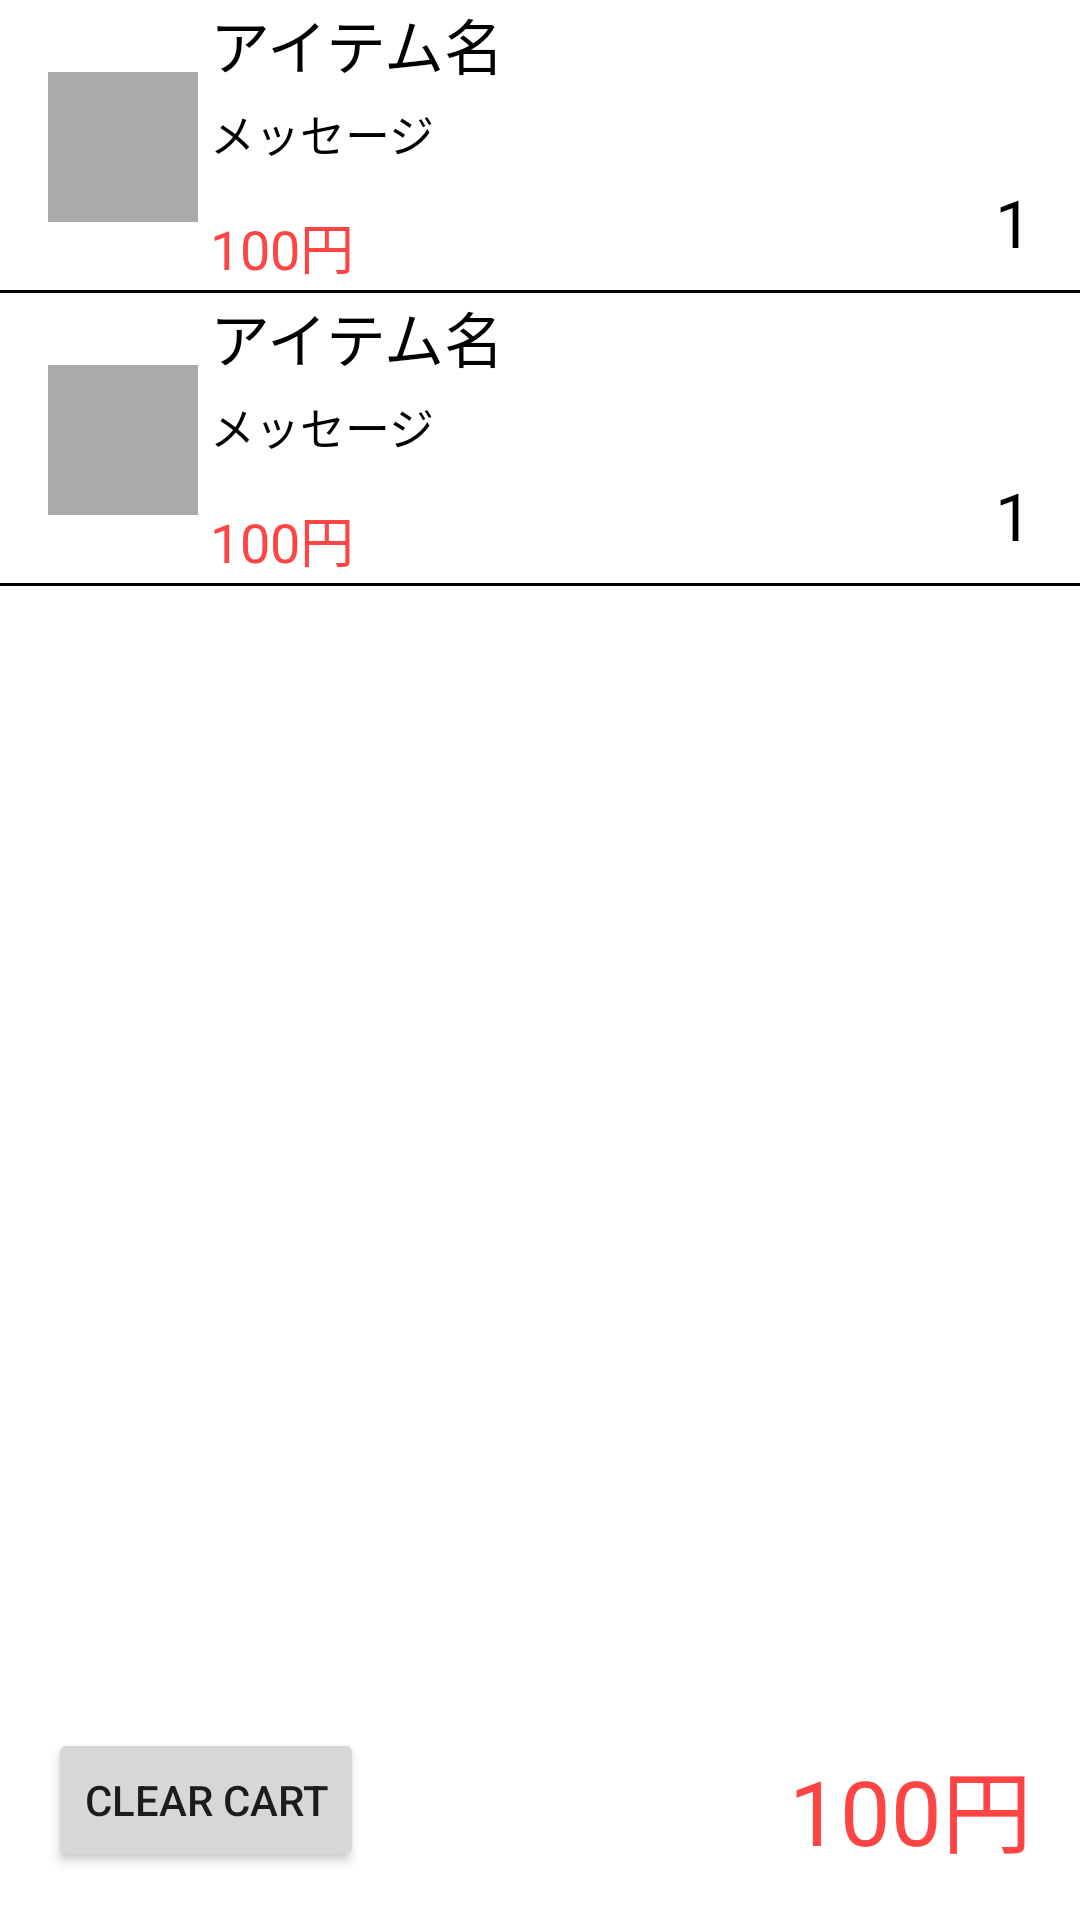

This screen was rendered from an Android layout file. Write that file and the resources it references.
<!-- AndroidManifest.xml: application theme Theme.Test1220 -->
<!-- res/layout/activity_cart.xml -->
<?xml version="1.0" encoding="utf-8"?>
<androidx.constraintlayout.widget.ConstraintLayout xmlns:android="http://schemas.android.com/apk/res/android"
    xmlns:app="http://schemas.android.com/apk/res-auto"
    android:layout_width="match_parent"
    android:layout_height="match_parent">

    <androidx.constraintlayout.widget.ConstraintLayout
        android:id="@+id/product1View"
        android:layout_width="0dp"
        android:layout_height="wrap_content"
        app:layout_constraintEnd_toEndOf="parent"
        app:layout_constraintStart_toStartOf="parent"
        app:layout_constraintTop_toTopOf="parent">

        <include
            android:id="@+id/layoutCartProduct1"
            layout="@layout/layout_cart_product" />
    </androidx.constraintlayout.widget.ConstraintLayout>

    <androidx.constraintlayout.widget.ConstraintLayout
        android:id="@+id/product2View"
        android:layout_width="0dp"
        android:layout_height="wrap_content"
        app:layout_constraintEnd_toEndOf="parent"
        app:layout_constraintStart_toStartOf="parent"
        app:layout_constraintTop_toBottomOf="@id/product1View">

        <include
            android:id="@+id/layoutCartProduct2"
            layout="@layout/layout_cart_product" />
    </androidx.constraintlayout.widget.ConstraintLayout>

    <TextView
        android:id="@+id/totalPriceTextView"
        android:layout_width="wrap_content"
        android:layout_height="wrap_content"
        android:layout_marginEnd="16dp"
        android:layout_marginBottom="16dp"
        android:text="100円"
        android:textColor="@android:color/holo_red_light"
        android:textSize="30sp"
        app:layout_constraintBottom_toBottomOf="parent"
        app:layout_constraintEnd_toEndOf="parent" />

    <Button
        android:id="@+id/clearButton"
        android:layout_width="wrap_content"
        android:layout_height="wrap_content"
        android:layout_marginStart="16dp"
        android:layout_marginBottom="16dp"
        android:text="Clear Cart"
        app:layout_constraintBottom_toBottomOf="parent"
        app:layout_constraintStart_toStartOf="parent" />
</androidx.constraintlayout.widget.ConstraintLayout>
<!-- res/layout/layout_cart_product.xml (included above) -->
<?xml version="1.0" encoding="utf-8"?>
<androidx.constraintlayout.widget.ConstraintLayout xmlns:android="http://schemas.android.com/apk/res/android"
    xmlns:app="http://schemas.android.com/apk/res-auto"
    android:layout_width="match_parent"
    android:layout_height="wrap_content">

    <ImageView
        android:id="@+id/productImageView"
        android:layout_width="50dp"
        android:layout_height="50dp"
        android:layout_marginStart="16dp"
        android:background="@android:color/darker_gray"
        android:scaleType="centerCrop"
        app:layout_constraintBottom_toBottomOf="parent"
        app:layout_constraintStart_toStartOf="parent"
        app:layout_constraintTop_toTopOf="parent" />

    <TextView
        android:id="@+id/nameTextView"
        android:layout_width="0dp"
        android:layout_height="wrap_content"
        android:layout_marginStart="4dp"
        android:layout_marginEnd="16dp"
        android:ellipsize="end"
        android:lines="1"
        android:text="アイテム名"
        android:textColor="@color/black"
        android:textSize="20sp"
        app:layout_constraintEnd_toEndOf="parent"
        app:layout_constraintStart_toEndOf="@id/productImageView"
        app:layout_constraintTop_toTopOf="parent" />

    <TextView
        android:id="@+id/messageTextView"
        android:layout_width="0dp"
        android:layout_height="wrap_content"
        android:layout_marginTop="4dp"
        android:layout_marginEnd="16dp"
        android:ellipsize="end"
        android:lines="1"
        android:text="メッセージ"
        android:textColor="@color/black"
        android:textSize="15sp"
        app:layout_constraintEnd_toEndOf="parent"
        app:layout_constraintStart_toStartOf="@id/nameTextView"
        app:layout_constraintTop_toBottomOf="@id/nameTextView" />

    <TextView
        android:id="@+id/countTextView"
        android:layout_width="wrap_content"
        android:layout_height="wrap_content"
        android:layout_marginTop="4dp"
        android:layout_marginEnd="16dp"
        android:text="1"
        android:textColor="@color/black"
        android:textSize="22sp"
        app:layout_constraintEnd_toEndOf="parent"
        app:layout_constraintTop_toBottomOf="@id/messageTextView" />

    <TextView
        android:id="@+id/priceTextView"
        android:layout_width="wrap_content"
        android:layout_height="wrap_content"
        android:layout_marginTop="16dp"
        android:text="100円"
        android:textColor="@android:color/holo_red_light"
        android:textSize="18sp"
        app:layout_constraintBottom_toBottomOf="@id/countTextView"
        app:layout_constraintStart_toStartOf="@id/nameTextView"
        app:layout_constraintTop_toTopOf="@id/countTextView" />


    <View
        android:layout_width="0dp"
        android:layout_height="1dp"
        android:layout_marginTop="8dp"
        android:background="@color/black"
        app:layout_constraintEnd_toEndOf="parent"
        app:layout_constraintStart_toStartOf="parent"
        app:layout_constraintTop_toBottomOf="@id/countTextView" />
</androidx.constraintlayout.widget.ConstraintLayout>
<!-- resources referenced by this layout -->
<resources>
  <style name="Theme.Test1220" parent="Theme.MaterialComponents.DayNight.DarkActionBar">
          
          <item name="colorPrimary">@color/purple_500</item>
          <item name="colorPrimaryVariant">@color/purple_700</item>
          <item name="colorOnPrimary">@color/white</item>
          
          <item name="colorSecondary">@color/teal_200</item>
          <item name="colorSecondaryVariant">@color/teal_700</item>
          <item name="colorOnSecondary">@color/black</item>
          
          <item name="android:statusBarColor" tools:targetApi="l">?attr/colorPrimaryVariant</item>
          
      </style>
  <!-- not gathered from this repository: default colours our renderer supplied (Android Studio template values) -->
  <color name="purple_500">#FF6200EE</color>
  <color name="purple_700">#FF3700B3</color>
  <color name="teal_200">#FF03DAC5</color>
  <color name="teal_700">#FF018786</color>
  <color name="black">#FF000000</color>
  <color name="white">#FFFFFFFF</color>
</resources>
